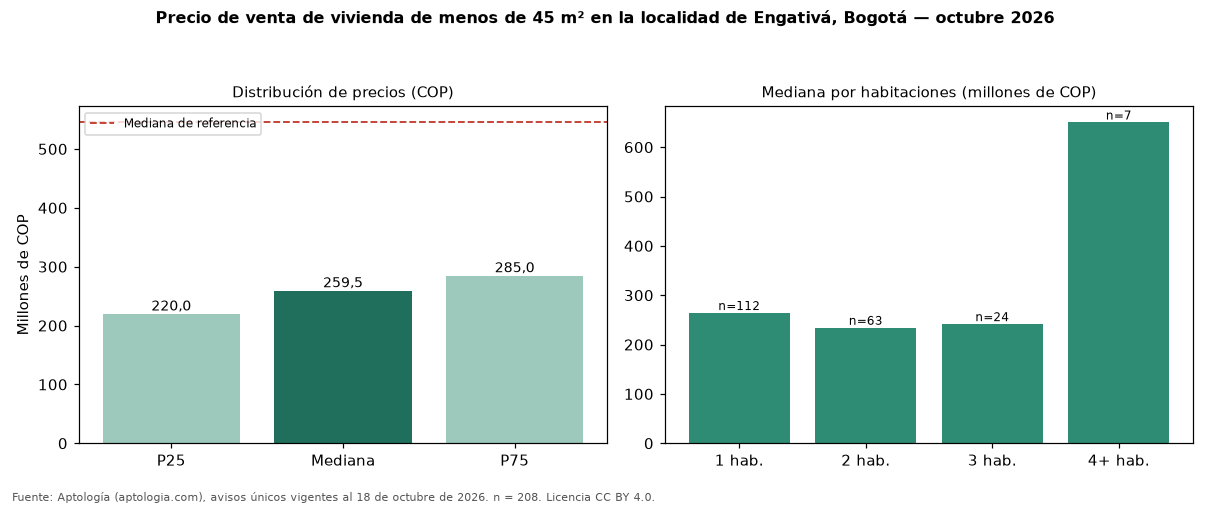

The file beside this chart, header and first rows:
seccion, metrica, valor_cop, n
precio, p25, 220000000, 208
precio, mediana, 259500000, 208
precio, p75, 285000000, 208
cop_por_m2, p25, 5859649, 208
cop_por_m2, mediana, 6962745, 208
cop_por_m2, p75, 9062500, 208
area, area_mediana_m2, 36.0, 208
habitaciones, 1, 264000000, 112
habitaciones, 2, 234000000, 63
habitaciones, 3, 241500000, 24
habitaciones, 4+, 650000000, 7
administracion, mediana, 170000, 137
estrato, moda, 3, 
parqueadero, porcentaje_con_parqueadero, 27.4, 208
referencia, mediana_referencia, 545000000, 2436
referencia, mediana_cop_por_m2_referencia, 4600000, 2436
